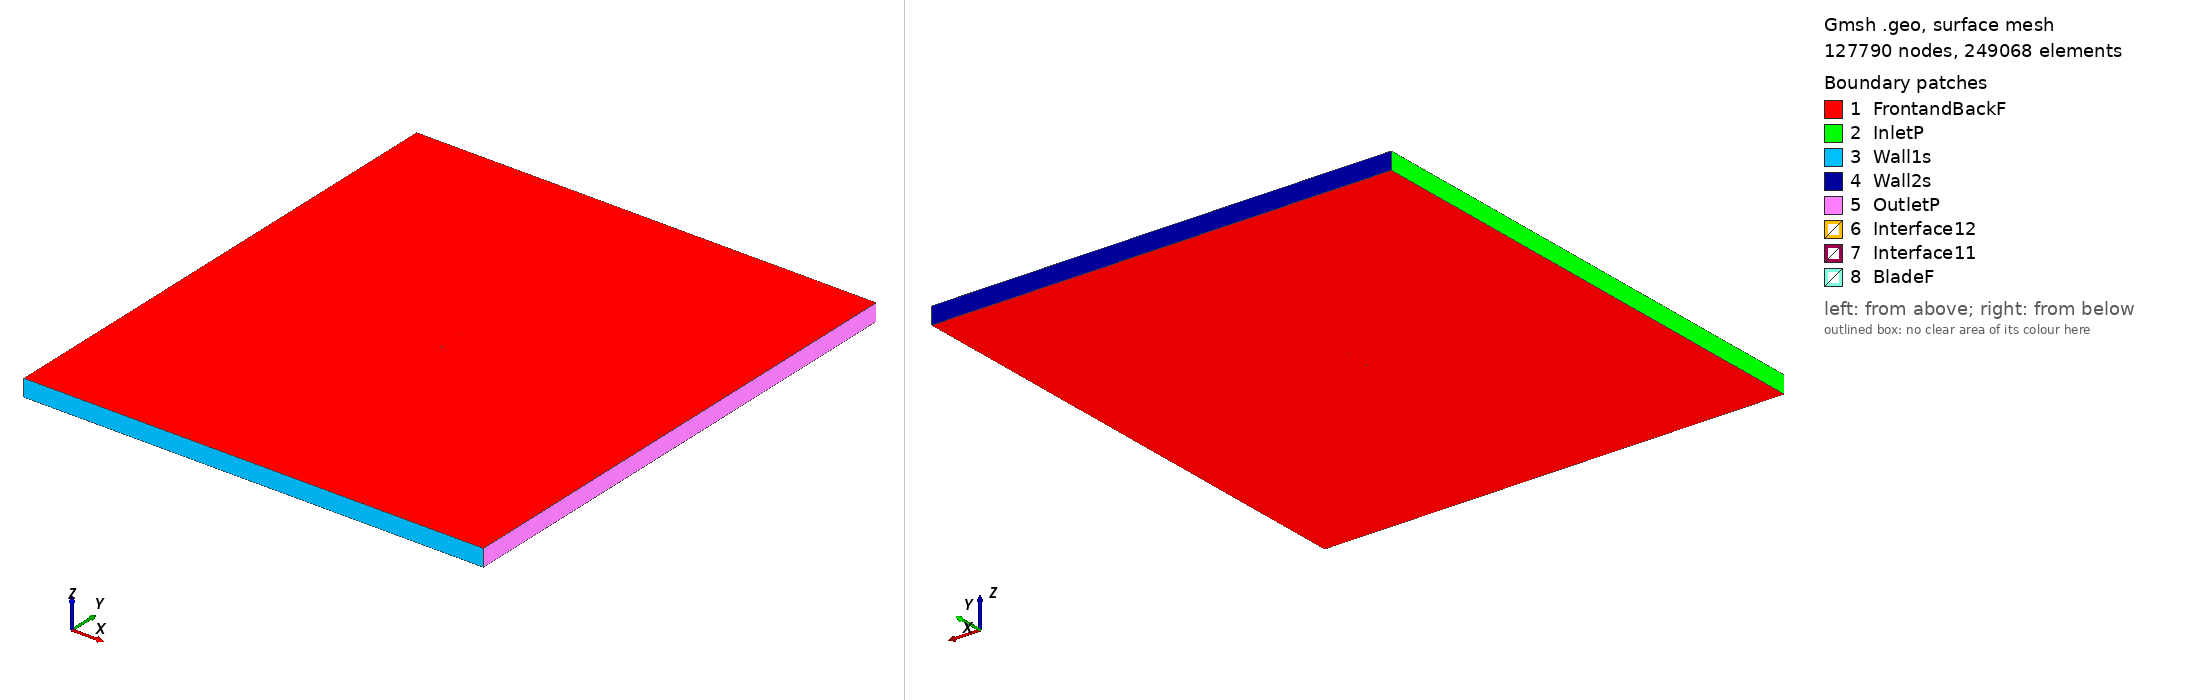

Gmsh geometry script, surface-meshed: 127790 nodes, 249068 surface elements. Boundary patches (legend numbers): 1 FrontandBackF, 2 InletP, 3 Wall1s, 4 Wall2s, 5 OutletP, 6 Interface12, 7 Interface11, 8 BladeF. Left view from above one corner, right view from below the opposite corner. Legend entries are the model's physical surfaces. The drawing asked Gmsh for element sizes between 1% and 20% of the model's largest extent; the script's own settings can give other sizes.

=== e558_tsr_2.924_aoa_7.2263.geo (drawn) ===
SetFactory("OpenCASCADE");

Point(1) = {0.074747, 0.721139, 0, 1.0};
Point(2) = {0.073624, 0.721594, 0, 1.0};
Point(3) = {0.069878, 0.723030, 0, 1.0};
Point(4) = {0.065368, 0.724650, 0, 1.0};
Point(5) = {0.060170, 0.726452, 0, 1.0};
Point(6) = {0.054366, 0.728417, 0, 1.0};
Point(7) = {0.048039, 0.730514, 0, 1.0};
Point(8) = {0.041280, 0.732708, 0, 1.0};
Point(9) = {0.034178, 0.734956, 0, 1.0};
Point(10) = {0.026825, 0.737212, 0, 1.0};
Point(11) = {0.019311, 0.739424, 0, 1.0};
Point(12) = {0.011717, 0.741546, 0, 1.0};
Point(13) = {0.004126, 0.743523, 0, 1.0};
Point(14) = {-0.003387, 0.745310, 0, 1.0};
Point(15) = {-0.010752, 0.746864, 0, 1.0};
Point(16) = {-0.017905, 0.748143, 0, 1.0};
Point(17) = {-0.024787, 0.749114, 0, 1.0};
Point(18) = {-0.031354, 0.749738, 0, 1.0};
Point(19) = {-0.037576, 0.750000, 0, 1.0};
Point(20) = {-0.043429, 0.749898, 0, 1.0};
Point(21) = {-0.048895, 0.749452, 0, 1.0};
Point(22) = {-0.053946, 0.748705, 0, 1.0};
Point(23) = {-0.058534, 0.747698, 0, 1.0};
Point(24) = {-0.062624, 0.746473, 0, 1.0};
Point(25) = {-0.066171, 0.745070, 0, 1.0};
Point(26) = {-0.069136, 0.743537, 0, 1.0};
Point(27) = {-0.071490, 0.741922, 0, 1.0};
Point(28) = {-0.073197, 0.740285, 0, 1.0};
Point(29) = {-0.074224, 0.738703, 0, 1.0};
Point(30) = {-0.074404, 0.737306, 0, 1.0};
Point(31) = {-0.073622, 0.735935, 0, 1.0};
Point(32) = {-0.071992, 0.734412, 0, 1.0};
Point(33) = {-0.069635, 0.732840, 0, 1.0};
Point(34) = {-0.066589, 0.731289, 0, 1.0};
Point(35) = {-0.062875, 0.729814, 0, 1.0};
Point(36) = {-0.058522, 0.728456, 0, 1.0};
Point(37) = {-0.053559, 0.727254, 0, 1.0};
Point(38) = {-0.048006, 0.726247, 0, 1.0};
Point(39) = {-0.041878, 0.725454, 0, 1.0};
Point(40) = {-0.035199, 0.724880, 0, 1.0};
Point(41) = {-0.027990, 0.724507, 0, 1.0};
Point(42) = {-0.020290, 0.724304, 0, 1.0};
Point(43) = {-0.012145, 0.724214, 0, 1.0};
Point(44) = {-0.003651, 0.724154, 0, 1.0};
Point(45) = {0.005066, 0.724075, 0, 1.0};
Point(46) = {0.013871, 0.723941, 0, 1.0};
Point(47) = {0.022630, 0.723735, 0, 1.0};
Point(48) = {0.031208, 0.723441, 0, 1.0};
Point(49) = {0.039475, 0.723054, 0, 1.0};
Point(50) = {0.047300, 0.722578, 0, 1.0};
Point(51) = {0.054560, 0.722020, 0, 1.0};
Point(52) = {0.061137, 0.721396, 0, 1.0};
Point(53) = {0.066923, 0.720732, 0, 1.0};
Point(54) = {0.071814, 0.720057, 0, 1.0};
Point(55) = {0.074561, 0.719670, 0, 1.0};
Point(56) = {-0.074747, -0.721139, 0, 1.0};
Point(57) = {-0.073624, -0.721594, 0, 1.0};
Point(58) = {-0.069878, -0.723030, 0, 1.0};
Point(59) = {-0.065368, -0.724650, 0, 1.0};
Point(60) = {-0.060170, -0.726452, 0, 1.0};
Point(61) = {-0.054366, -0.728417, 0, 1.0};
Point(62) = {-0.048039, -0.730514, 0, 1.0};
Point(63) = {-0.041280, -0.732708, 0, 1.0};
Point(64) = {-0.034178, -0.734956, 0, 1.0};
Point(65) = {-0.026825, -0.737212, 0, 1.0};
Point(66) = {-0.019311, -0.739424, 0, 1.0};
Point(67) = {-0.011717, -0.741546, 0, 1.0};
Point(68) = {-0.004126, -0.743523, 0, 1.0};
Point(69) = {0.003387, -0.745310, 0, 1.0};
Point(70) = {0.010752, -0.746864, 0, 1.0};
Point(71) = {0.017905, -0.748143, 0, 1.0};
Point(72) = {0.024787, -0.749114, 0, 1.0};
Point(73) = {0.031354, -0.749738, 0, 1.0};
Point(74) = {0.037576, -0.750000, 0, 1.0};
Point(75) = {0.043429, -0.749898, 0, 1.0};
Point(76) = {0.048895, -0.749452, 0, 1.0};
Point(77) = {0.053946, -0.748705, 0, 1.0};
Point(78) = {0.058534, -0.747698, 0, 1.0};
Point(79) = {0.062624, -0.746473, 0, 1.0};
Point(80) = {0.066171, -0.745070, 0, 1.0};
Point(81) = {0.069136, -0.743537, 0, 1.0};
Point(82) = {0.071490, -0.741922, 0, 1.0};
Point(83) = {0.073197, -0.740285, 0, 1.0};
Point(84) = {0.074224, -0.738703, 0, 1.0};
Point(85) = {0.074404, -0.737306, 0, 1.0};
Point(86) = {0.073622, -0.735935, 0, 1.0};
Point(87) = {0.071992, -0.734412, 0, 1.0};
Point(88) = {0.069635, -0.732840, 0, 1.0};
Point(89) = {0.066589, -0.731289, 0, 1.0};
Point(90) = {0.062875, -0.729814, 0, 1.0};
Point(91) = {0.058522, -0.728456, 0, 1.0};
Point(92) = {0.053559, -0.727254, 0, 1.0};
Point(93) = {0.048006, -0.726247, 0, 1.0};
Point(94) = {0.041878, -0.725454, 0, 1.0};
Point(95) = {0.035199, -0.724880, 0, 1.0};
Point(96) = {0.027990, -0.724507, 0, 1.0};
Point(97) = {0.020290, -0.724304, 0, 1.0};
Point(98) = {0.012145, -0.724214, 0, 1.0};
Point(99) = {0.003651, -0.724154, 0, 1.0};
Point(100) = {-0.005066, -0.724075, 0, 1.0};
Point(101) = {-0.013871, -0.723941, 0, 1.0};
Point(102) = {-0.022630, -0.723735, 0, 1.0};
Point(103) = {-0.031208, -0.723441, 0, 1.0};
Point(104) = {-0.039475, -0.723054, 0, 1.0};
Point(105) = {-0.047300, -0.722578, 0, 1.0};
Point(106) = {-0.054560, -0.722020, 0, 1.0};
Point(107) = {-0.061137, -0.721396, 0, 1.0};
Point(108) = {-0.066923, -0.720732, 0, 1.0};
Point(109) = {-0.071814, -0.720057, 0, 1.0};
Point(110) = {-0.074561, -0.719670, 0, 1.0};

// Lines: first blade (splines 1-4)
Spline(1) = {1:18};
Spline(2) = {18:40};
Spline(3) = {40:55};
Spline(4) = {55,1};

// Lines: second blade (splines 5-8)
Spline(5) = {56:73};
Spline(6) = {73:95};
Spline(7) = {95:110};
Spline(8) = {110,56};

// Outer domain (points 20001-4 and lines)
Point(111) = {-13.50000000, -15.00000000, 0, 1.0};
Point(112) = {-13.50000000, 15.00000000, 0, 1.0};
Point(113) = {13.50000000, 15.00000000, 0, 1.0};
Point(114) = {13.50000000, -15.00000000, 0, 1.0};
Line(11) = {111, 112};
Line(12) = {112, 113};
Line(13) = {113, 114};
Line(14) = {111, 114};

// Interface (between moving and stationary domain) (circles)
Circle(9) = {0, 0, 0, 0.80000000, 0, 2*Pi};
Circle(10) = {0, 0, 0, 0.80000000, 0, 2*Pi};

// Loops collect Lines/Splines/etc (blade1, blade2, domain, first circle)
Line Loop(1) = {1:4};
Line Loop(2) = {5:8};
Line Loop(3) = {11,12,13,-14};
Line Loop(4) = {9};

// BooleanDifference cuts out the circle/interface from the domain
Plane Surface(1) = {3};
Plane Surface(2) = {4};
BooleanDifference{ Surface{1}; Delete;}{ Surface{2}; Delete;}

// This one cuts out the blades from the inner circle/interface
Line Loop(6) = {10};
Plane Surface(5) = {6};
Plane Surface(6) = {1};
Plane Surface(7) = {2};
BooleanDifference{ Surface{5}; Delete;}{ Surface{6,7}; Delete;}

// extrude to 3rd dimension
Extrude {0, 0, 1} {Surface{1}; Surface{5}; Layers{1}; Recombine;}

// Physical Surfaces are the named boundaries (patches)
Physical Surface("Interface11") = {12};
Physical Surface("Interface12") = {10};

// sides of domain
Physical Surface("InletP") = {6};
Physical Surface("OutletP") = {9};

// top and bottom of domain
Physical Surface("Wall1s") = {7};
Physical Surface("Wall2s") = {8};

// Check FrontandBackF by ensuring there is nothing in the 3rd dimension
Physical Surface("FrontandBackF") = {1,11,5,21};
Physical Surface("BladeF") = {13:20};
Physical Volume("Turbine") = {2};
Physical Volume("Farfield") = {1};

// settings for airfoil boundary layer
Field[1] = BoundaryLayer;
Field[1].EdgesList = {1:8};
Field[1].hwall_n = 1e-3;
Field[1].thickness = 1.5e-2;
Field[1].ratio = 1.05;
Field[1].Quads = 1;
BoundaryLayer Field = 1;

// control points for mesh (blade and interface)
// floor((arc length / 1.5mm)/ 6) -> Transfinite Line
Transfinite Line {1,2,3,5,6,7} = 34 Using Progression 1;
Transfinite Line {4,8} = 2 Using Progression 1;
Transfinite Line {9, 15} = 800 Using Progression 1;

// For more information on gmsh syntax, visit http://gmsh.info/doc/texinfo/gmsh.html
